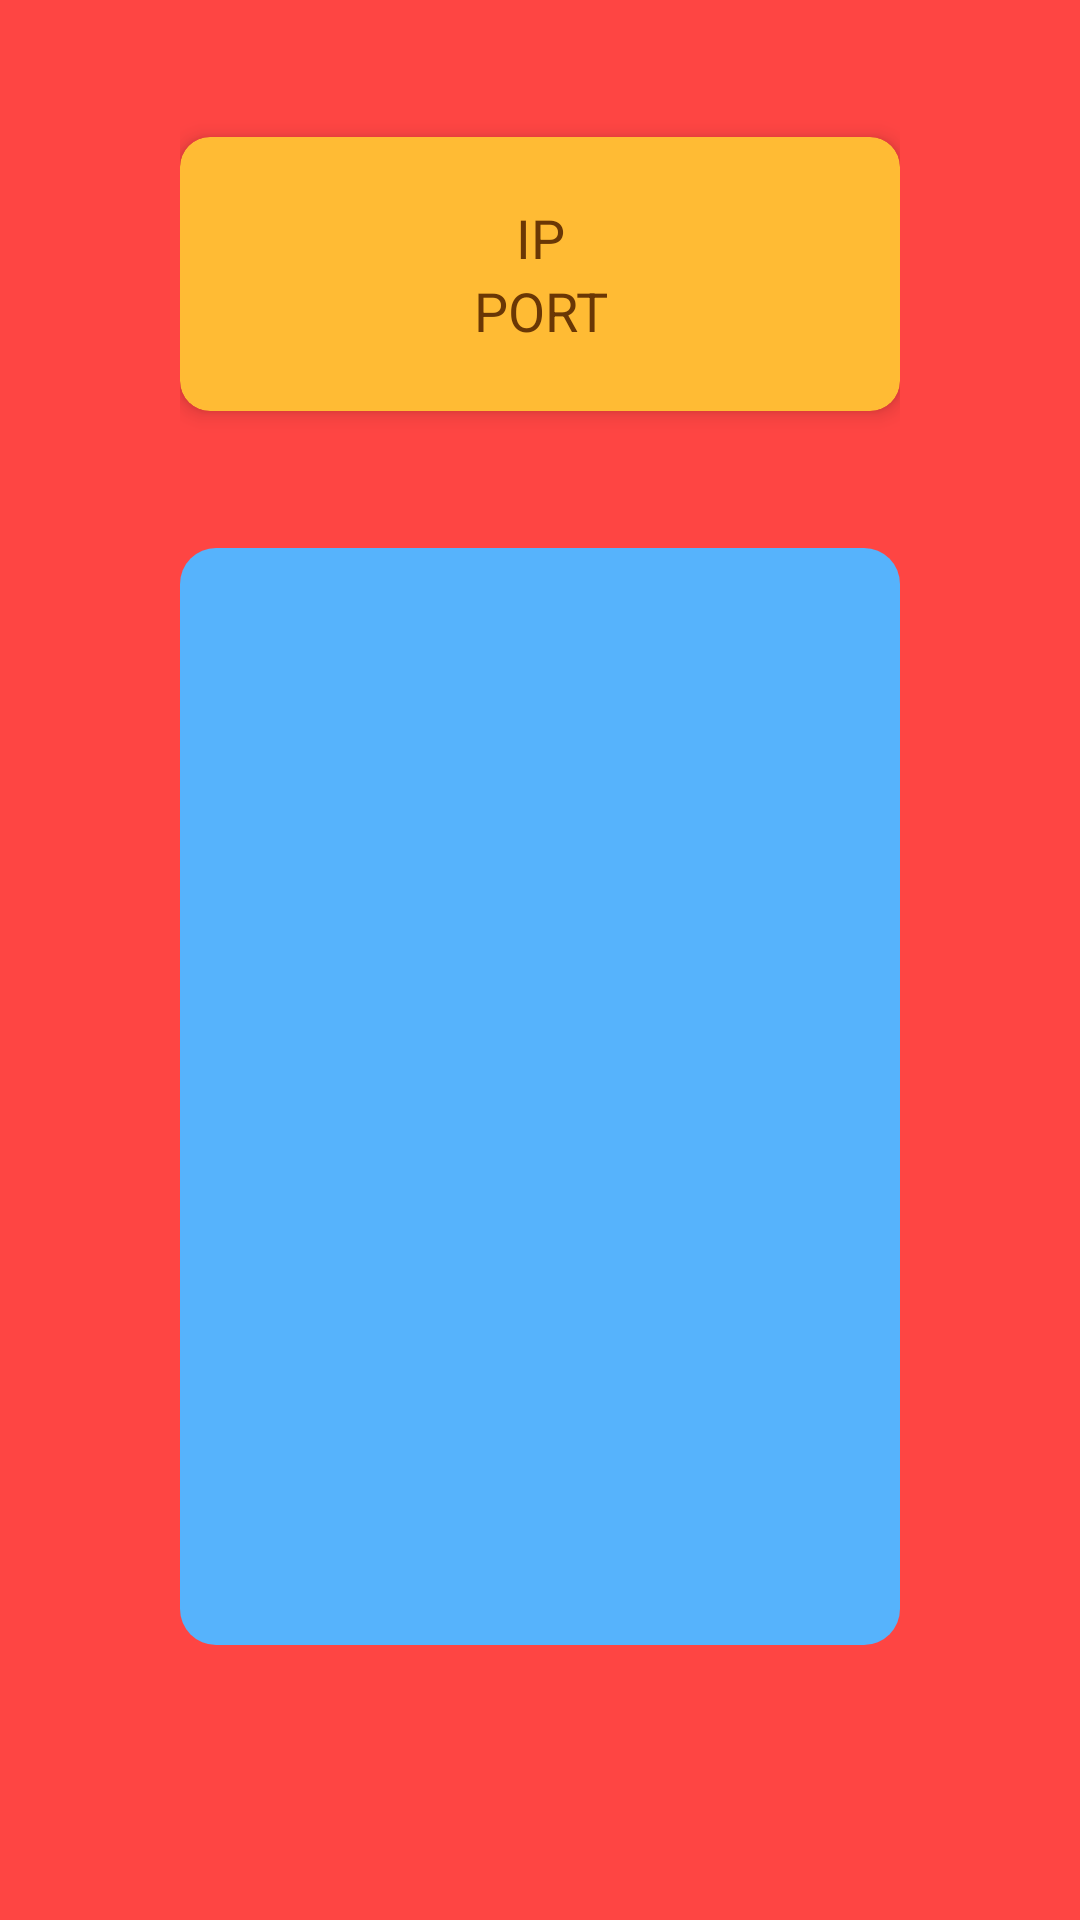

This screen was rendered from an Android layout file. Write that file and the resources it references.
<!-- AndroidManifest.xml: application theme AppTheme -->
<!-- res/layout/activity_lobby.xml -->
<?xml version="1.0" encoding="utf-8"?>

<LinearLayout xmlns:android="http://schemas.android.com/apk/res/android"
    xmlns:app="http://schemas.android.com/apk/res-auto"
    xmlns:tools="http://schemas.android.com/tools"
    android:layout_width="match_parent"
    android:layout_height="match_parent"
    android:background="@color/red_default"
    tools:context="ch.ethz.inf.vs.a4.minker.einz.UI.LobbyActivity">

    <Space
        android:layout_width="0dp"
        android:layout_height="wrap_content"
        android:layout_weight="1" />

    <LinearLayout
        android:layout_width="0dp"
        android:layout_height="match_parent"
        android:layout_weight="4"
        android:orientation="vertical">

        <Space
            android:layout_width="match_parent"
            android:layout_height="0dp"
            android:layout_weight="1" />

        <android.support.v7.widget.CardView
            android:id="@+id/cv_lobby_server_info"
            android:layout_width="match_parent"
            android:layout_height="0dp"
            android:layout_weight="2"
            android:textAlignment="center"
            app:cardBackgroundColor="@color/orange_default"
            app:cardCornerRadius="10dp"
            app:cardElevation="4dp">

            <LinearLayout
                android:layout_width="match_parent"
                android:layout_height="match_parent"
                android:gravity="center"
                android:orientation="vertical"
                android:textAlignment="center">

                <TextView
                    android:id="@+id/tv_lobby_ip"
                    android:layout_width="match_parent"
                    android:layout_height="wrap_content"
                    android:gravity="center"
                    android:text="IP"
                    android:textAlignment="center"
                    android:textColor="@color/orange_brown"
                    android:textSize="18sp" />

                <TextView
                    android:id="@+id/tv_lobby_port"
                    android:layout_width="match_parent"
                    android:layout_height="wrap_content"
                    android:gravity="center"
                    android:text="PORT"
                    android:textAlignment="center"
                    android:textColor="@color/orange_brown"
                    android:textSize="18sp" />
            </LinearLayout>
        </android.support.v7.widget.CardView>

        <Space
            android:layout_width="match_parent"
            android:layout_height="0dp"
            android:layout_weight="1" />

        <ScrollView
            android:layout_width="match_parent"
            android:layout_height="0dp"
            android:layout_weight="8"
            android:background="@drawable/button_blue"
            android:scrollbarStyle="outsideOverlay">

            <LinearLayout
                android:id="@+id/ll_lobbylist"
                android:layout_width="match_parent"
                android:layout_height="match_parent"
                android:layout_below="@id/cv_lobby_server_info"
                android:layout_weight="8"
                android:orientation="vertical">
                
                
            </LinearLayout>
        </ScrollView>

        <Space
            android:layout_width="match_parent"
            android:layout_height="wrap_content"
            android:layout_weight="1" />

        <Button
            android:id="@+id/btn_start_game"
            android:layout_width="match_parent"
            android:layout_height="wrap_content"
            android:background="@drawable/button_orange"
            android:text="Start Game"
            android:textAllCaps="false"
            android:textColor="@color/orange_brown"
            android:visibility="gone" />

        <Space
            android:layout_width="match_parent"
            android:layout_height="wrap_content"
            android:layout_weight="1" />

    </LinearLayout>

    <Space
        android:layout_width="0dp"
        android:layout_height="wrap_content"
        android:layout_weight="1" />

</LinearLayout>
<!-- resources referenced by this layout -->
<resources>
  <color name="orange_brown">#6a3705</color>
  <color name="orange_default">#FFBB34</color>
  <color name="red_default">#FE4543</color>
  <!-- drawable button_blue (drawable) -->
  <?xml version="1.0" encoding="utf-8"?>
  <selector xmlns:android="http://schemas.android.com/apk/res/android" >
      <item android:state_pressed="true" >
          <shape android:shape="rectangle"  >
              <corners android:radius="12dip" />
              <solid android:color="@color/blue_dark"/>
          </shape>
      </item>
      <item android:state_focused="true">
          <shape android:shape="rectangle"  >
              <corners android:radius="12dip" />
              <solid android:color="@color/blue_dark"/>
          </shape>
      </item>
      <item >
          <shape android:shape="rectangle"  >
              <corners android:radius="12dip" />
              <solid android:color="@color/blue_default"/>
          </shape>
      </item>
  </selector>
  <!-- drawable button_orange (drawable) -->
  <?xml version="1.0" encoding="utf-8"?>
  <selector xmlns:android="http://schemas.android.com/apk/res/android" >
      <item android:state_pressed="true" >
          <shape android:shape="rectangle"  >
              <corners android:radius="12dip" />
              <solid android:color="@color/orange_dark"/>
          </shape>
      </item>
      <item android:state_focused="true">
          <shape android:shape="rectangle"  >
              <corners android:radius="12dip" />
              <solid android:color="@color/orange_dark"/>
          </shape>
      </item>
      <item >
          <shape android:shape="rectangle"  >
              <corners android:radius="12dip" />
              <solid android:color="@color/orange_default"/>
          </shape>
      </item>
  </selector>
  <style name="AppTheme" parent="Theme.AppCompat.Light.DarkActionBar">
          
          <item name="colorPrimary">@color/colorPrimary</item>
          <item name="colorPrimaryDark">@color/colorPrimaryDark</item>
          <item name="colorAccent">@color/colorAccent</item>
      </style>
  <color name="blue_dark">#217ec7</color>
  <color name="blue_default">#56B3FC</color>
  <color name="orange_dark">#ff8700</color>
  <color name="colorPrimary">#3F51B5</color>
  <color name="colorPrimaryDark">#303F9F</color>
  <color name="colorAccent">#ff4081</color>
</resources>
